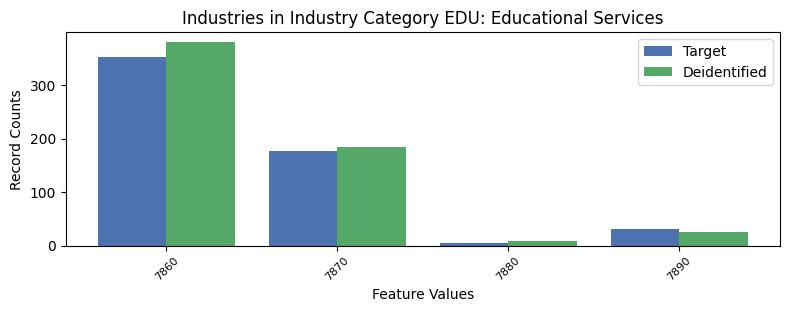

The file beside this chart, header and first rows:
, INDP, count_target, count_deidentified
1, 7860, 352, 380
0, 7870, 176, 185
3, 7880, 5, 8
2, 7890, 31, 25
